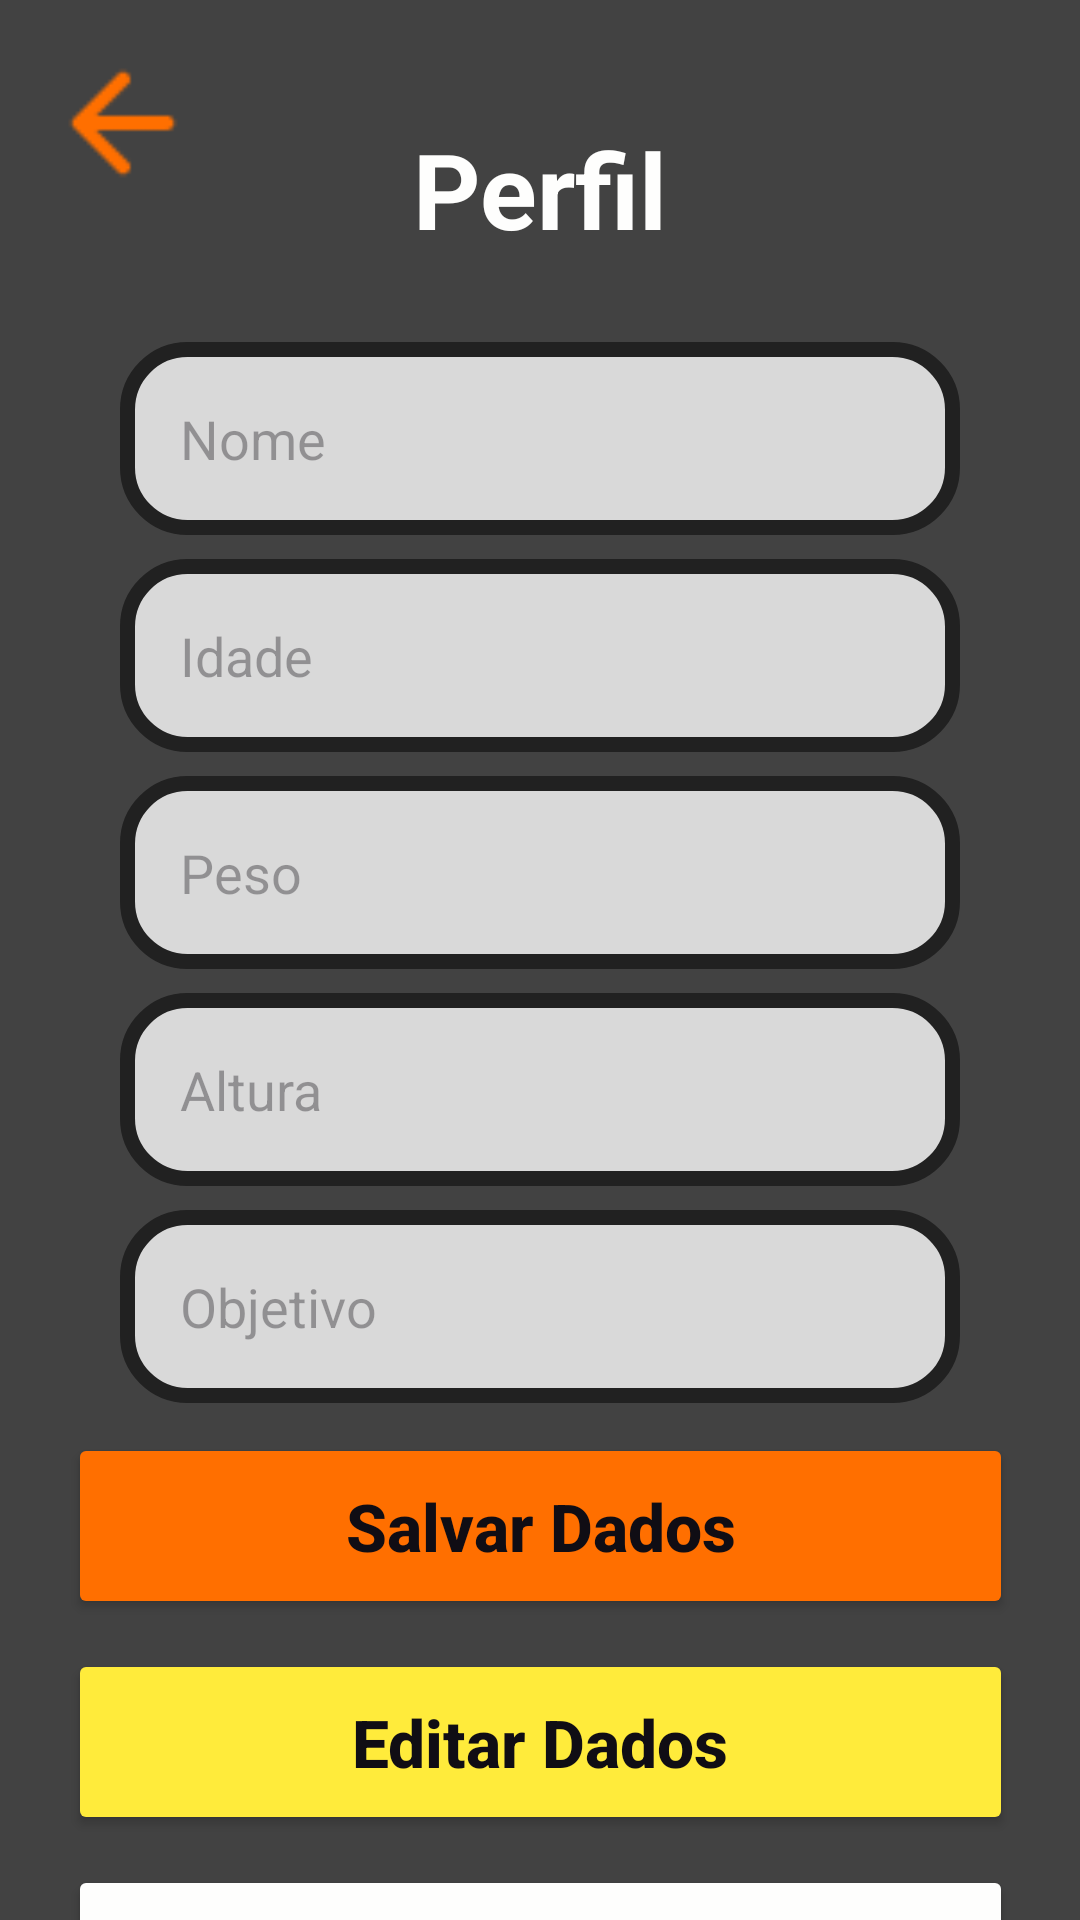

This screen was rendered from an Android layout file. Write that file and the resources it references.
<!-- AndroidManifest.xml: application theme Theme.Treino -->
<!-- res/layout/activity_perfil.xml -->
<?xml version="1.0" encoding="utf-8"?>
<androidx.constraintlayout.widget.ConstraintLayout xmlns:android="http://schemas.android.com/apk/res/android"
    xmlns:app="http://schemas.android.com/apk/res-auto"
    xmlns:tools="http://schemas.android.com/tools"
    android:id="@+id/main"
    android:layout_width="match_parent"
    android:layout_height="match_parent"
    android:background="@color/gray_back"
    tools:context=".activities.Perfil">

    <androidx.appcompat.widget.AppCompatButton
        android:id="@+id/editar_dados_pessoais_bt"
        style="@style/Button_Estilo"
        android:layout_width="315dp"
        android:layout_height="62dp"
        android:layout_marginTop="10dp"
        android:backgroundTint="@color/yellow_accents"
        android:text="@string/editar_dados_perfil"
        android:textColor="@color/black"
        app:layout_constraintEnd_toEndOf="parent"
        app:layout_constraintStart_toStartOf="parent"
        app:layout_constraintTop_toBottomOf="@+id/salvar_dados_pessoais_bt" />

    <ImageView
        android:id="@+id/seta_image_perfil"
        android:layout_width="50dp"
        android:layout_height="50dp"
        android:importantForAccessibility="no"
        android:src="@drawable/seta"
        app:layout_constraintStart_toStartOf="parent"
        app:layout_constraintTop_toTopOf="parent"
        android:layout_marginStart="16dp"
        android:layout_marginTop="16dp"/>

    <TextView
        android:id="@+id/text_perfil"
        android:layout_width="235dp"
        android:layout_height="94dp"
        android:layout_marginTop="16dp"
        android:text="@string/text_perfil"
        android:textColor="@color/white"
        android:textSize="35sp"
        android:textStyle="bold"
        android:gravity="center"
        app:layout_constraintEnd_toEndOf="parent"
        app:layout_constraintStart_toStartOf="parent"
        app:layout_constraintTop_toTopOf="parent" />

    <EditText
        android:id="@+id/caixa_nome"
        style="@style/Edit_Text"
        android:layout_marginTop="4dp"
        android:background="@drawable/edit_text"
        android:hint="@string/nome"
        android:importantForAutofill="no"
        app:layout_constraintEnd_toEndOf="parent"
        app:layout_constraintStart_toStartOf="parent"
        app:layout_constraintTop_toBottomOf="@id/text_perfil"
        tools:ignore="TextFields" />

    <EditText
        android:id="@+id/peso"
        style="@style/Edit_Text"
        android:layout_marginTop="8dp"
        android:background="@drawable/edit_text"
        android:hint="@string/peso"
        android:importantForAutofill="no"
        app:layout_constraintEnd_toEndOf="parent"
        app:layout_constraintStart_toStartOf="parent"
        app:layout_constraintTop_toBottomOf="@id/idade"
        tools:ignore="TextFields" />

    <EditText
        android:id="@+id/altura"
        style="@style/Edit_Text"
        android:layout_marginTop="8dp"
        android:background="@drawable/edit_text"
        android:hint="@string/altura"
        android:importantForAutofill="no"
        app:layout_constraintBottom_toBottomOf="parent"
        app:layout_constraintEnd_toEndOf="parent"
        app:layout_constraintStart_toStartOf="parent"
        app:layout_constraintTop_toBottomOf="@+id/peso"
        app:layout_constraintVertical_bias="0.0"
        tools:ignore="TextFields" />

    <EditText
        android:id="@+id/objetivo"
        style="@style/Edit_Text"
        android:layout_marginTop="8dp"
        android:background="@drawable/edit_text"
        android:hint="@string/objetivo"
        android:importantForAutofill="no"
        app:layout_constraintBottom_toBottomOf="parent"
        app:layout_constraintEnd_toEndOf="parent"
        app:layout_constraintStart_toStartOf="parent"
        app:layout_constraintTop_toBottomOf="@+id/altura"
        app:layout_constraintVertical_bias="0.0"
        tools:ignore="TextFields" />

    <EditText
        android:id="@+id/idade"
        style="@style/Edit_Text"
        android:layout_marginTop="8dp"
        android:background="@drawable/edit_text"
        android:hint="@string/idade"
        android:importantForAutofill="no"
        app:layout_constraintEnd_toEndOf="parent"
        app:layout_constraintHorizontal_bias="0.387"
        app:layout_constraintStart_toStartOf="parent"
        app:layout_constraintTop_toBottomOf="@id/caixa_nome"
        tools:ignore="TextFields" />

    <androidx.appcompat.widget.AppCompatButton
        android:id="@+id/salvar_dados_pessoais_bt"
        style="@style/Button_Estilo"
        android:layout_width="315dp"
        android:layout_height="62dp"
        android:layout_marginTop="10dp"
        android:backgroundTint="@color/orange_button"
        android:text="@string/salvar_dados_usuario"
        android:textColor="@color/black"
        app:layout_constraintBottom_toBottomOf="parent"
        app:layout_constraintEnd_toEndOf="parent"
        app:layout_constraintStart_toStartOf="parent"
        app:layout_constraintTop_toBottomOf="@+id/objetivo"
        app:layout_constraintVertical_bias="0.0" />

    <androidx.appcompat.widget.AppCompatButton
        android:id="@+id/limpar_dados_pessoais_bt"
        style="@style/Button_Estilo"
        android:layout_width="315dp"
        android:layout_height="62dp"
        android:layout_marginTop="10dp"
        android:backgroundTint="@color/white"
        android:text="@string/limpar_dados_perfil"
        android:textColor="@color/black"
        app:layout_constraintEnd_toEndOf="parent"
        app:layout_constraintStart_toStartOf="parent"
        app:layout_constraintTop_toBottomOf="@+id/editar_dados_pessoais_bt" />

</androidx.constraintlayout.widget.ConstraintLayout>
<!-- resources referenced by this layout -->
<resources>
  <color name="black">#100D14</color>
  <color name="gray_back">#424242</color>
  <color name="orange_button">#FF6F00</color>
  <color name="white">#FEFEFD</color>
  <color name="yellow_accents">#FFEB3B</color>
  <!-- drawable edit_text (drawable) -->
  <?xml version="1.0" encoding="utf-8"?>
  <shape xmlns:android="http://schemas.android.com/apk/res/android">
      <solid android:color="#D9D9D9"/>
      <corners android:radius="20dp"/>
      <stroke android:color="@color/gray" android:width="5dp"/>
  </shape>
  <!-- drawable seta: png bitmap (drawable, 389 bytes) -->
  <string name="altura">Altura</string>
  <string name="editar_dados_perfil">Editar Dados</string>
  <string name="idade">Idade</string>
  <string name="limpar_dados_perfil">Limpar Dados</string>
  <string name="nome">Nome</string>
  <string name="objetivo">Objetivo</string>
  <string name="peso">Peso</string>
  <string name="salvar_dados_usuario">Salvar Dados</string>
  <string name="text_perfil">Perfil</string>
  <style name="Button_Estilo">
          <item name="android:layout_width">match_parent</item>
          <item name="android:layout_marginStart">40dp</item>
          <item name="android:layout_marginEnd">40dp</item>
          <item name="android:textColor">@color/black</item>
          <item name="android:textSize">22sp</item>
          <item name="android:textStyle">bold</item>
          <item name="android:textAllCaps">false</item>
      </style>
  <style name="Edit_Text">
          <item name="android:layout_width">match_parent</item>
          <item name="android:layout_height">wrap_content</item>
          <item name="background">@drawable/edit_text</item>
          <item name="android:padding">20dp</item>
          <item name="android:layout_marginLeft">40dp</item>
          <item name="android:layout_marginRight">40dp</item>
          <item name="android:layout_marginTop">15dp</item>
      </style>
  <style name="Theme.Treino" parent="Base.Theme.Treino" />
  <color name="gray">#212121</color>
  <style name="Base.Theme.Treino" parent="Theme.Material3.DayNight.NoActionBar">
          
          
      </style>
</resources>
